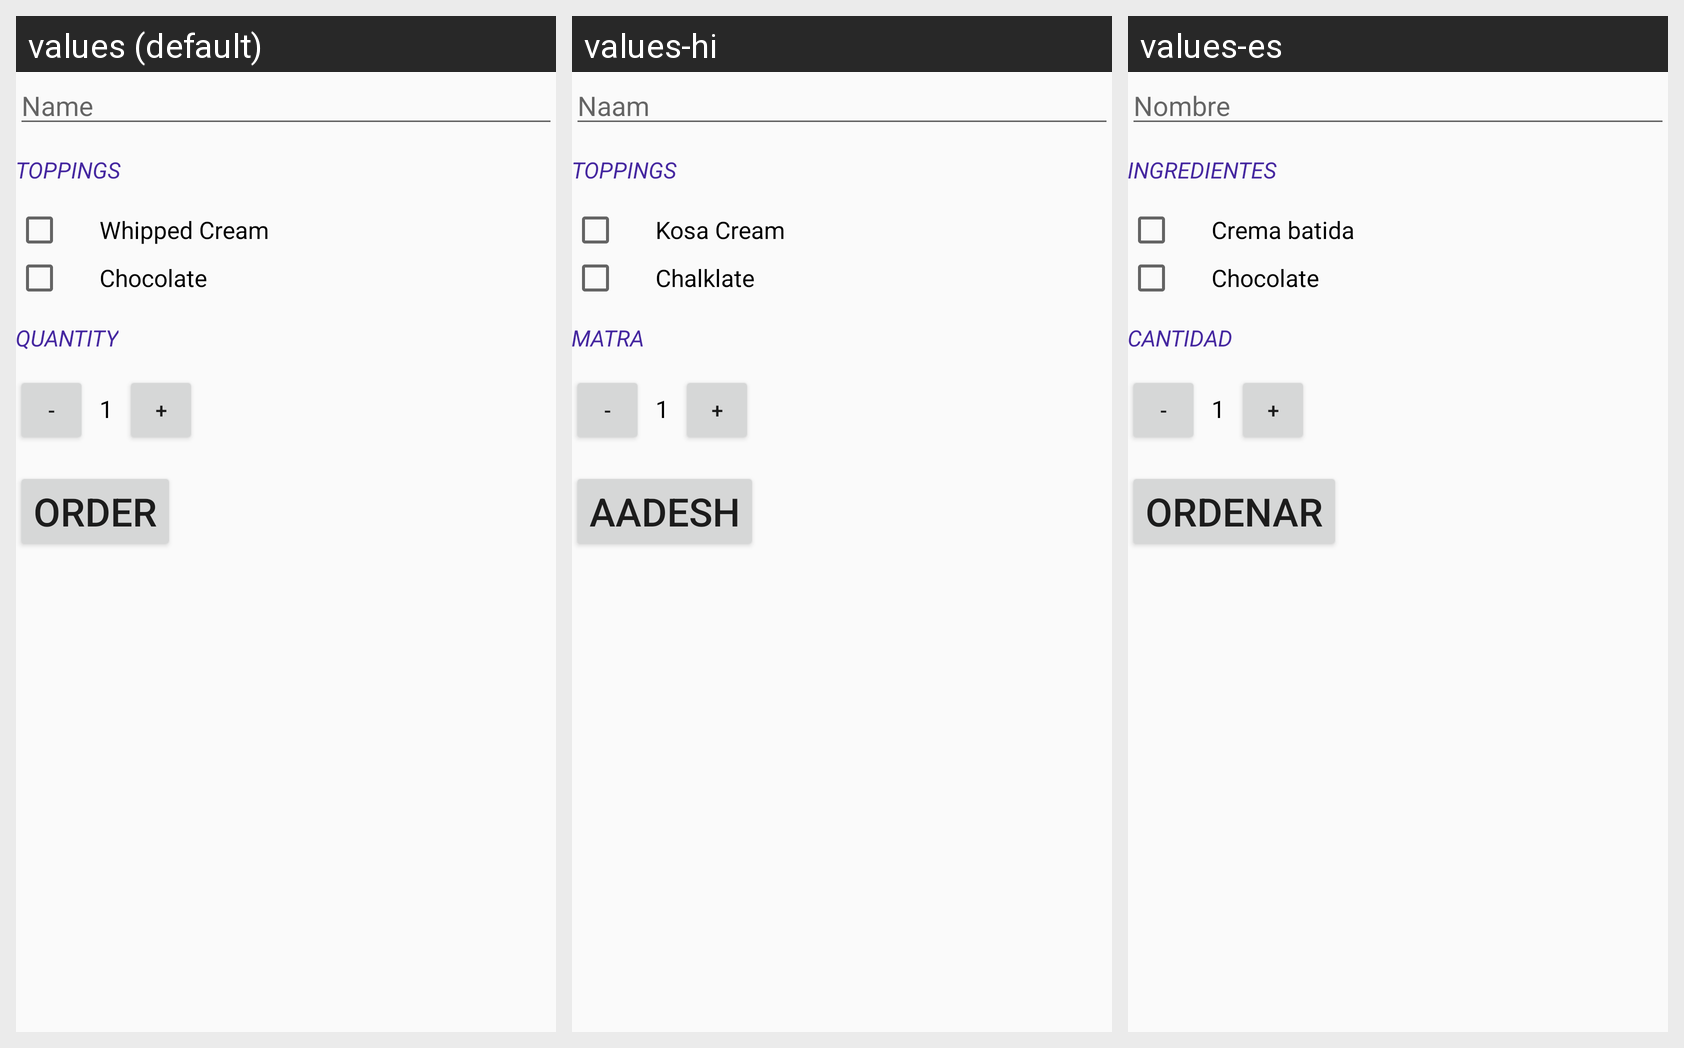

Translations of the strings shown on this Android screen, per locale in the grid:
Android screen res/layout/activity_main.xml rendered under 3 locales, left to right: values (default), values-hi, values-es. Device: Nexus 5 (rendered at 1080×1920; each locale shown at half size, 540×960, under a caption strip naming it); theme AppTheme.
Strings drawn on this screen, with the default value and each locale's value (text and hints the layout hard-codes, and strings that could not be matched under every locale, appear in the picture but are not listed):

edit_name_hint
  values: Name
  values-hi: Naam
  values-es: Nombre

toppings
  values: Toppings
  values-hi: Toppings
  values-es: Ingredientes

whippedCream
  values: Whipped Cream
  values-hi: Kosa Cream
  values-es: Crema batida

chocolate
  values: Chocolate
  values-hi: Chalklate
  values-es: Chocolate

quantity
  values: Quantity
  values-hi: Matra
  values-es: Cantidad

decrement
  values: -
  values-hi: -
  values-es: -

numberOfCoffee
  values: 1
  values-hi: 1
  values-es: 1

increment
  values: +
  values-hi: +
  values-es: +

submitOrder
  values: Order
  values-hi: Aadesh
  values-es: Ordenar
